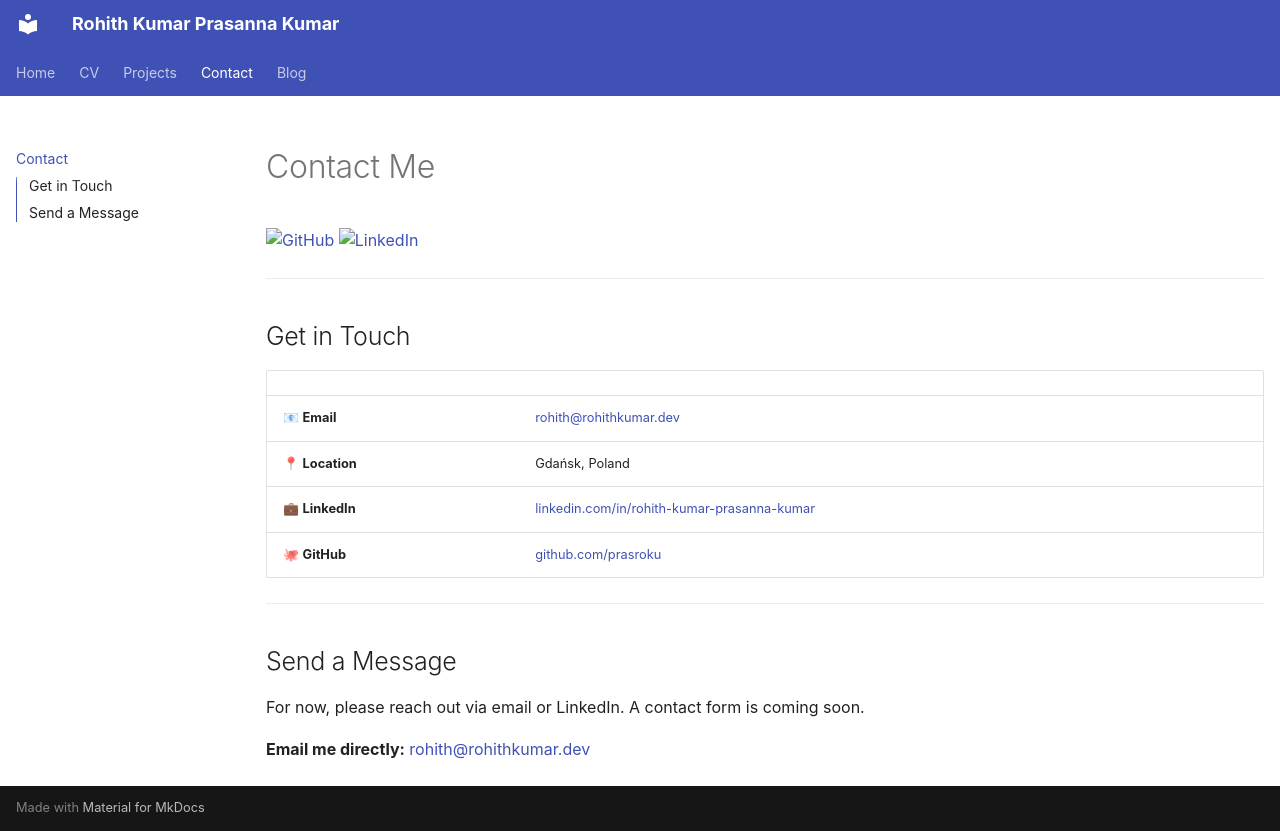

repository: prasroku/website · page: contact/index.html · generator: mkdocs

# Contact Me

<p align="left">
  <a href="https://github.com/prasroku">
    <img src="https://img.shields.io/badge/GitHub-181717?style=for-the-badge&logo=github&logoColor=white" alt="GitHub">
  </a>
  <a href="https://linkedin.com/in/rohith-kumar-prasanna-kumar">
    <img src="https://img.shields.io/badge/LinkedIn-0077B5?style=for-the-badge&logo=linkedin&logoColor=white" alt="LinkedIn">
  </a>
</p>

---

## Get in Touch

| | |
| :--- | :--- |
| 📧 **Email** | [rohith@rohithkumar.dev](mailto:rohith@rohithkumar.dev) |
| 📍 **Location** | Gdańsk, Poland |
| 💼 **LinkedIn** | [linkedin.com/in/rohith-kumar-prasanna-kumar](https://linkedin.com/in/rohith-kumar-prasanna-kumar) |
| 🐙 **GitHub** | [github.com/prasroku](https://github.com/prasroku) |

---

## Send a Message

For now, please reach out via email or LinkedIn. A contact form is coming soon.

**Email me directly:** [rohith@rohithkumar.dev](mailto:rohith@rohithkumar.dev)
